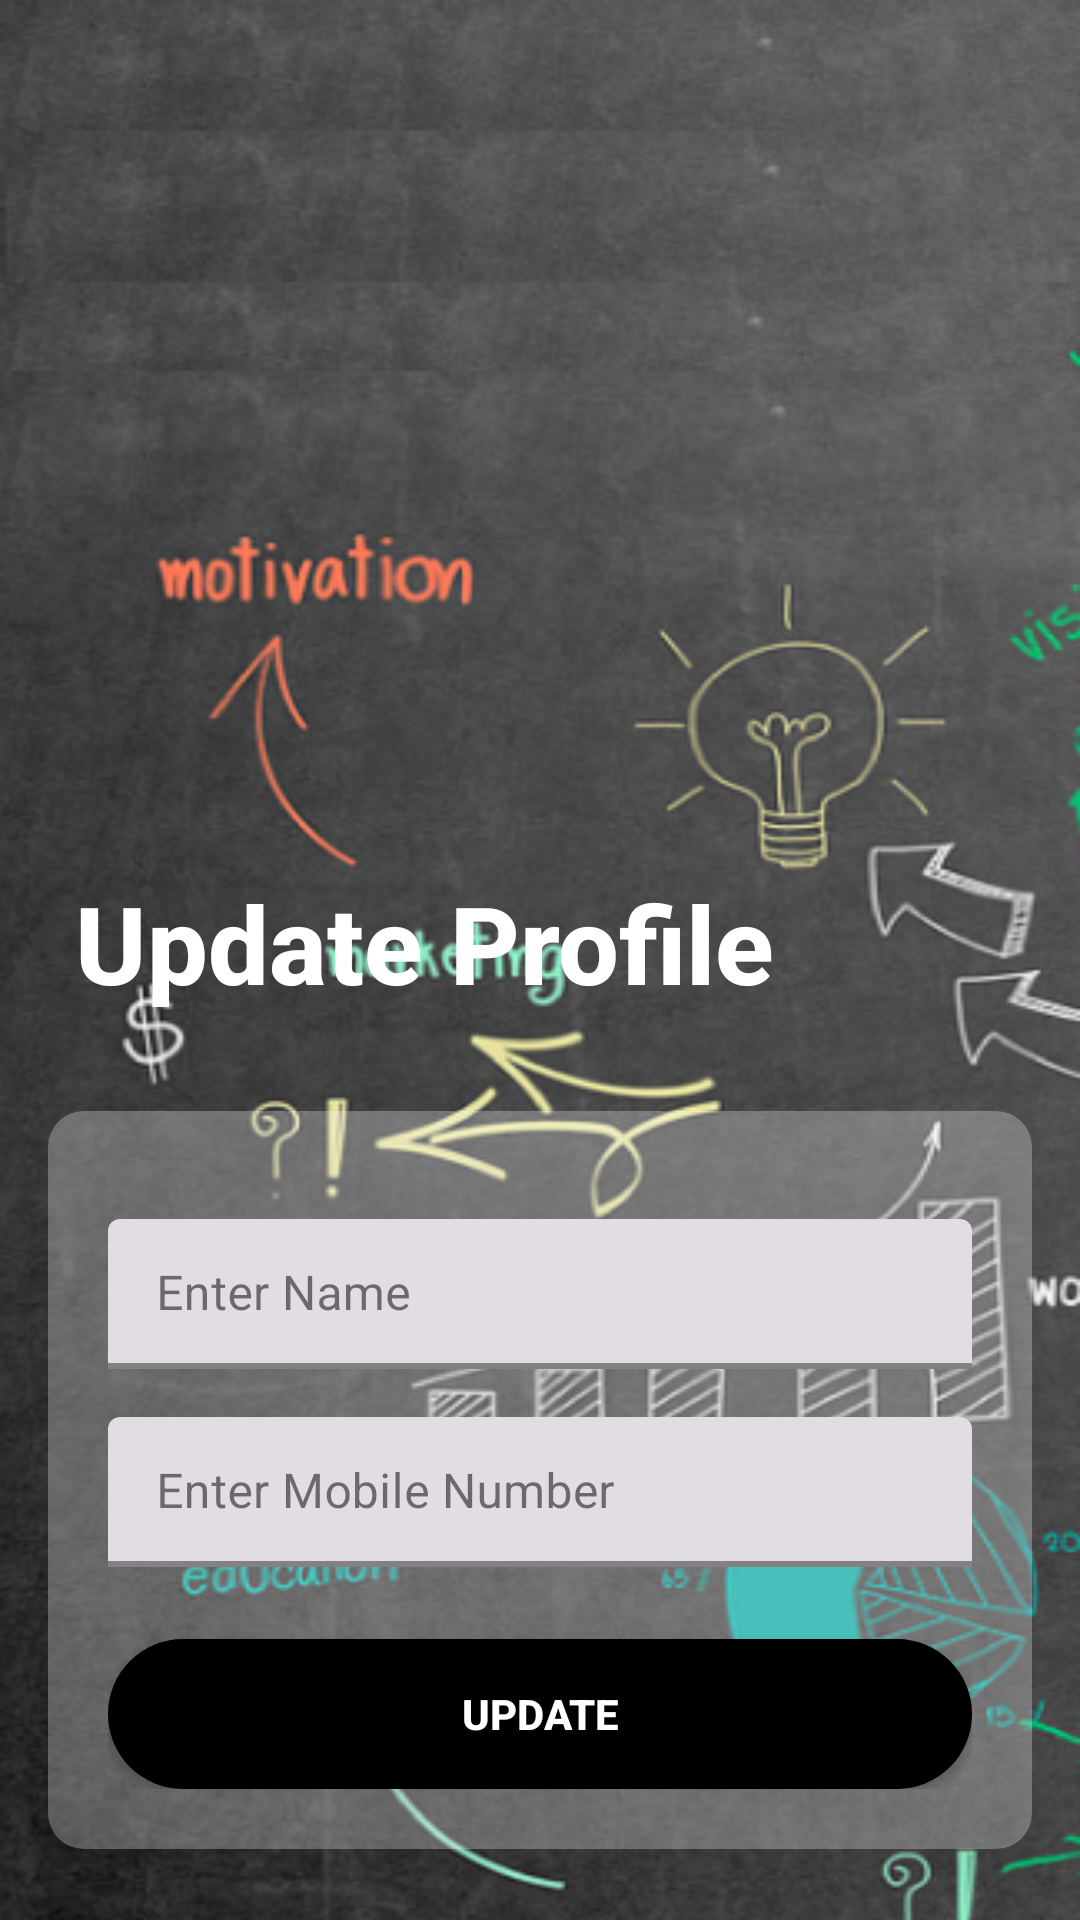

Here is an Android app screen rendered from its layout file. Give the layout XML and the strings, colors and styles it references.
<!-- AndroidManifest.xml: application theme Theme.Aarambh -->
<!-- res/layout/activity_update_details.xml -->
<layout xmlns:android="http://schemas.android.com/apk/res/android"
    xmlns:app="http://schemas.android.com/apk/res-auto">

    <RelativeLayout
        android:id="@+id/main"
        android:layout_width="match_parent"
        android:layout_height="match_parent"
        android:background="@drawable/background">

        
        <TextView
            android:id="@+id/loginText"
            android:layout_width="wrap_content"
            android:layout_height="wrap_content"
            android:layout_marginStart="25dp"
            android:layout_marginTop="290dp"
            android:fontFamily="sans-serif-medium"
            android:text="Update Profile"
            android:textColor="@color/white"
            android:textSize="36sp"
            android:textStyle="bold" />


        
        <LinearLayout
            android:id="@+id/llt1"
            android:layout_width="match_parent"
            android:layout_height="wrap_content"
            android:layout_below="@id/loginText"
            android:layout_marginHorizontal="16dp"
            android:layout_marginTop="32dp"
            android:background="@drawable/layout_background"
            android:elevation="10dp"
            android:orientation="vertical"
            android:padding="20dp">


            
            <com.google.android.material.textfield.TextInputLayout
                android:id="@+id/nameInputLayout"
                style="@style/Widget.MaterialComponents.TextInputLayout.FilledBox.Dense"
                android:layout_width="match_parent"
                android:layout_height="50dp"
                android:layout_marginTop="16dp"
                android:hint="Enter Name"
                app:boxStrokeColor="@color/tcolor"
                app:boxStrokeWidth="2dp">

                <com.google.android.material.textfield.TextInputEditText
                    android:id="@+id/nameInput"
                    android:layout_width="match_parent"
                    android:layout_height="50dp"
                    android:fontFamily="sans-serif"
                    android:inputType="text"
                    android:textColor="@color/black"
                    android:textColorHint="@color/gray" />
            </com.google.android.material.textfield.TextInputLayout>


            
            <com.google.android.material.textfield.TextInputLayout
                android:id="@+id/numberInputLayout"
                style="@style/Widget.MaterialComponents.TextInputLayout.FilledBox.Dense"
                android:layout_width="match_parent"
                android:layout_height="50dp"
                android:layout_marginTop="16dp"
                android:hint="Enter Mobile Number"
                app:boxStrokeColor="@color/tcolor"
                app:boxStrokeWidth="2dp">

                <com.google.android.material.textfield.TextInputEditText
                    android:id="@+id/numberInput"
                    android:layout_width="match_parent"
                    android:layout_height="50dp"
                    android:fontFamily="sans-serif"
                    android:inputType="phone"
                    android:textColor="@color/black"
                    android:textColorHint="@color/gray" />
            </com.google.android.material.textfield.TextInputLayout>

            
            <androidx.appcompat.widget.AppCompatButton
                android:id="@+id/continueButton"
                android:layout_width="match_parent"
                android:layout_height="50dp"
                android:layout_marginTop="24dp"
                android:background="@drawable/rounded_button"
                android:fontFamily="sans-serif-medium"
                android:text="Update"
                android:textColor="@color/white"
                android:textStyle="bold" />
        </LinearLayout>
    </RelativeLayout>

</layout>
<!-- resources referenced by this layout -->
<resources>
  <color name="black">#FF000000</color>
  <color name="gray">#808080</color>
  <color name="tcolor">#01C38E</color>
  <color name="white">#FFFFFFFF</color>
  <!-- drawable background: png bitmap (drawable, 280570 bytes) -->
  <!-- drawable layout_background (drawable) -->
  <?xml version="1.0" encoding="utf-8"?>
  <shape xmlns:android="http://schemas.android.com/apk/res/android">
      <corners android:radius="12dp" />
      <solid android:color="#47FFFFFF" />
      <shadow android:color="#80000000" />
  </shape>
  <!-- drawable rounded_button (drawable) -->
  <?xml version="1.0" encoding="utf-8"?>
  <shape xmlns:android="http://schemas.android.com/apk/res/android">
      <corners android:radius="25dp" />
      <solid android:color="@color/black" />
  </shape>
  <style name="Theme.Aarambh" parent="Base.Theme.Aarambh" />
  <style name="Base.Theme.Aarambh" parent="Theme.Material3.DayNight.NoActionBar">
          
          <item name="colorPrimary">@color/black</item>
      </style>
</resources>
